Image classification data set "dataset_merged" (fatmanurpolat15/SAS on GitHub). Class labels (4): diger, enkaz, kaya, mayin.

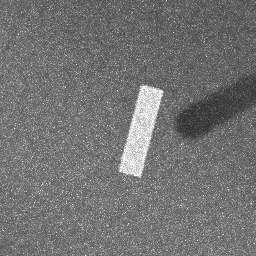
Label: enkaz

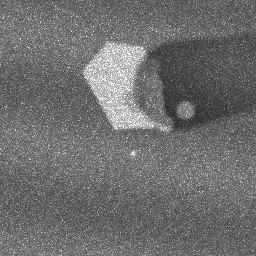
Label: kaya

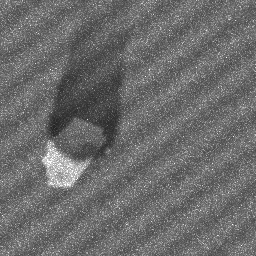
Label: kaya

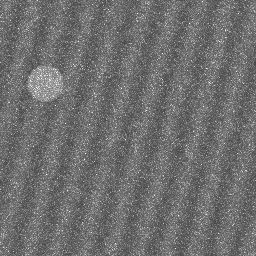
Label: diger

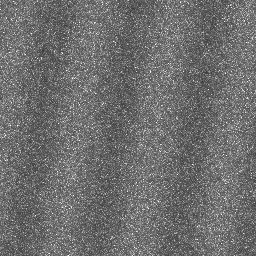
Label: diger

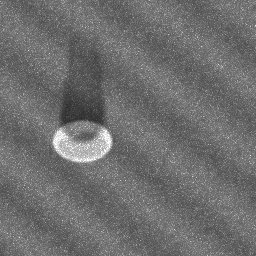
Label: mayin
